Run: headless pygame with SDL's dummy video driver; simulated clock (each Clock.tick advances the game by its frame time, no real sleeping); random seed 0; keys injected as events and as key.get_pressed() state; no mouse input; restart key R tapped at the start of phases 3 and 4.
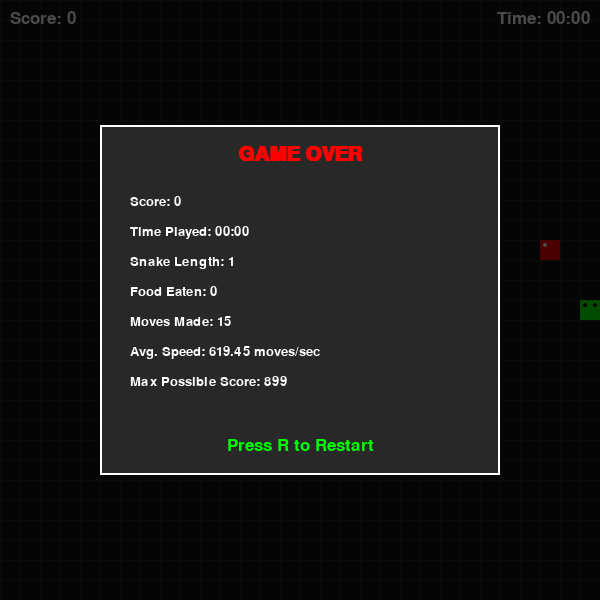
Frame 1 of 4 · flips 1–60 · no input
Frame 2 of 4 · flips 61–180 · tapped SPACE, RETURN · held RIGHT (→), D · screen unchanged from frame 1, image omitted
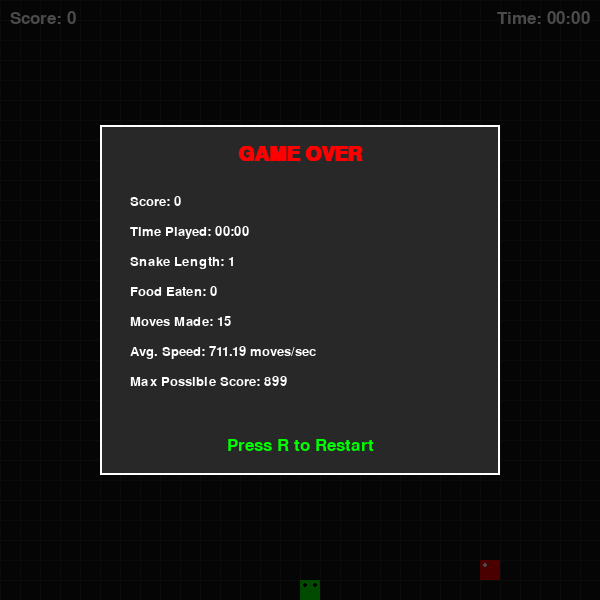
Frame 3 of 4 · flips 181–300 · tapped R · held DOWN (↓), S
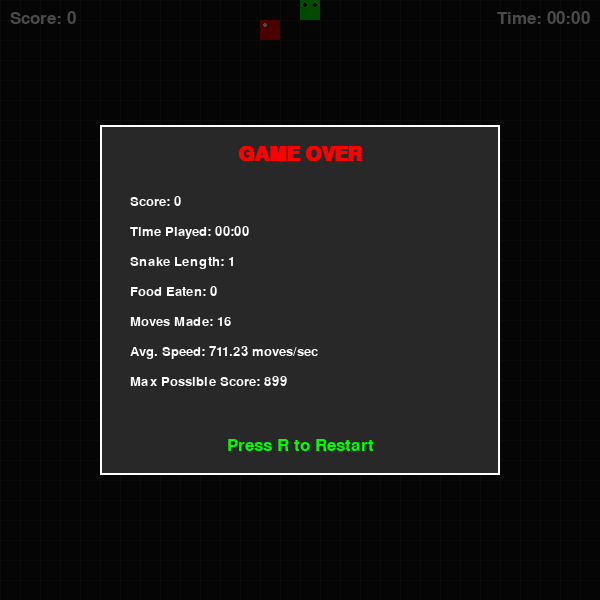
Frame 4 of 4 · flips 301–420 · tapped R · held LEFT (←), A, UP (↑), W

The pygame program that drew these frames:

import pygame
import sys
import random
import time

# Initialize Pygame
pygame.init()

# Game constants
WIDTH, HEIGHT = 600, 600
GRID_SIZE = 20
GRID_WIDTH = WIDTH // GRID_SIZE
GRID_HEIGHT = HEIGHT // GRID_SIZE
FPS = 10

# Colors
BLACK = (0, 0, 0)
WHITE = (255, 255, 255)
GREEN = (0, 255, 0)
RED = (255, 0, 0)
BLUE = (0, 0, 255)
DARK_GREEN = (0, 100, 0)
BACKGROUND = (20, 20, 20)
PANEL_COLOR = (40, 40, 40)

# Create the game window
screen = pygame.display.set_mode((WIDTH, HEIGHT))
pygame.display.set_caption('Snake Game')
clock = pygame.time.Clock()

# Initialize game variables
snake = [(GRID_WIDTH // 2, GRID_HEIGHT // 2)]
snake_direction = (1, 0)
food = (random.randint(0, GRID_WIDTH - 1), random.randint(0, GRID_HEIGHT - 1))
score = 0
game_over = False

# Game statistics
start_time = time.time()
game_duration = 0
max_snake_length = 1
food_eaten = 0
moves_made = 0
avg_speed = 0

# Initialize fonts
font = pygame.font.SysFont('Arial', 25)
stats_font = pygame.font.SysFont('Arial', 20)
title_font = pygame.font.SysFont('Arial', 30, bold=True)


def draw_grid():
    for x in range(0, WIDTH, GRID_SIZE):
        pygame.draw.line(screen, (40, 40, 40), (x, 0), (x, HEIGHT))
    for y in range(0, HEIGHT, GRID_SIZE):
        pygame.draw.line(screen, (40, 40, 40), (0, y), (WIDTH, y))


def draw_snake():
    # Draw snake head
    head = snake[0]
    head_rect = pygame.Rect(head[0] * GRID_SIZE, head[1] * GRID_SIZE, GRID_SIZE, GRID_SIZE)
    pygame.draw.rect(screen, GREEN, head_rect)

    # Draw snake eyes
    eye_radius = GRID_SIZE // 8
    eye_offset = GRID_SIZE // 4

    # Left eye
    left_eye_pos = (head[0] * GRID_SIZE + eye_offset, head[1] * GRID_SIZE + eye_offset)
    pygame.draw.circle(screen, BLACK, left_eye_pos, eye_radius)

    # Right eye
    right_eye_pos = (head[0] * GRID_SIZE + GRID_SIZE - eye_offset, head[1] * GRID_SIZE + eye_offset)
    pygame.draw.circle(screen, BLACK, right_eye_pos, eye_radius)

    # Draw snake body with gradient color
    for i, segment in enumerate(snake[1:], 1):
        # Create a gradient from green to dark green
        color_factor = 1 - (i / len(snake))
        segment_color = (
            int(GREEN[0] * color_factor + DARK_GREEN[0] * (1 - color_factor)),
            int(GREEN[1] * color_factor + DARK_GREEN[1] * (1 - color_factor)),
            int(GREEN[2] * color_factor + DARK_GREEN[2] * (1 - color_factor))
        )

        segment_rect = pygame.Rect(segment[0] * GRID_SIZE, segment[1] * GRID_SIZE, GRID_SIZE, GRID_SIZE)
        pygame.draw.rect(screen, segment_color, segment_rect)

        # Add a small inner rectangle for texture
        inner_margin = GRID_SIZE // 5
        inner_rect = pygame.Rect(
            segment[0] * GRID_SIZE + inner_margin,
            segment[1] * GRID_SIZE + inner_margin,
            GRID_SIZE - 2 * inner_margin,
            GRID_SIZE - 2 * inner_margin
        )
        pygame.draw.rect(screen, (
            min(segment_color[0] + 30, 255),
            min(segment_color[1] + 30, 255),
            min(segment_color[2] + 30, 255)
        ), inner_rect)


def draw_food():
    food_rect = pygame.Rect(food[0] * GRID_SIZE, food[1] * GRID_SIZE, GRID_SIZE, GRID_SIZE)
    pygame.draw.rect(screen, RED, food_rect)

    # Add a shiny effect
    shine_radius = GRID_SIZE // 4
    shine_pos = (food[0] * GRID_SIZE + shine_radius, food[1] * GRID_SIZE + shine_radius)
    pygame.draw.circle(screen, WHITE, shine_pos, shine_radius // 2)


def draw_score():
    score_text = font.render(f'Score: {score}', True, WHITE)
    screen.blit(score_text, (10, 10))

    # Display time
    current_time = time.time() - start_time if not game_over else game_duration
    minutes = int(current_time // 60)
    seconds = int(current_time % 60)
    time_text = font.render(f'Time: {minutes:02d}:{seconds:02d}', True, WHITE)
    screen.blit(time_text, (WIDTH - time_text.get_width() - 10, 10))


def draw_game_over():
    # Create a semi-transparent overlay
    overlay = pygame.Surface((WIDTH, HEIGHT), pygame.SRCALPHA)
    overlay.fill((0, 0, 0, 180))  # Semi-transparent black
    screen.blit(overlay, (0, 0))

    # Create a panel for statistics
    panel_width, panel_height = 400, 350
    panel_x = (WIDTH - panel_width) // 2
    panel_y = (HEIGHT - panel_height) // 2

    # Draw panel background
    pygame.draw.rect(screen, PANEL_COLOR, (panel_x, panel_y, panel_width, panel_height))
    pygame.draw.rect(screen, WHITE, (panel_x, panel_y, panel_width, panel_height), 2)

    # Game over title
    title_text = title_font.render('GAME OVER', True, RED)
    title_rect = title_text.get_rect(center=(WIDTH // 2, panel_y + 30))
    screen.blit(title_text, title_rect)

    # Statistics
    stats = [
        f"Score: {score}",
        f"Time Played: {int(game_duration // 60):02d}:{int(game_duration % 60):02d}",
        f"Snake Length: {len(snake)}",
        f"Food Eaten: {food_eaten}",
        f"Moves Made: {moves_made}",
        f"Avg. Speed: {avg_speed:.2f} moves/sec",
        f"Max Possible Score: {GRID_WIDTH * GRID_HEIGHT - 1}"
    ]

    # Display statistics
    for i, stat in enumerate(stats):
        stat_text = stats_font.render(stat, True, WHITE)
        screen.blit(stat_text, (panel_x + 30, panel_y + 70 + i * 30))

    # Restart instruction
    restart_text = font.render('Press R to Restart', True, GREEN)
    restart_rect = restart_text.get_rect(center=(WIDTH // 2, panel_y + panel_height - 30))
    screen.blit(restart_text, restart_rect)


def update_game():
    global snake, food, score, game_over, snake_direction, food_eaten, moves_made, max_snake_length, game_duration, avg_speed

    # Get user input
    keys = pygame.key.get_pressed()
    if keys[pygame.K_UP] and snake_direction != (0, 1):
        snake_direction = (0, -1)
    elif keys[pygame.K_DOWN] and snake_direction != (0, -1):
        snake_direction = (0, 1)
    elif keys[pygame.K_LEFT] and snake_direction != (1, 0):
        snake_direction = (-1, 0)
    elif keys[pygame.K_RIGHT] and snake_direction != (-1, 0):
        snake_direction = (1, 0)

    # Move the snake
    head_x, head_y = snake[0]
    new_head = (head_x + snake_direction[0], head_y + snake_direction[1])
    moves_made += 1

    # Check for collisions with walls
    if (new_head[0] < 0 or new_head[0] >= GRID_WIDTH or
            new_head[1] < 0 or new_head[1] >= GRID_HEIGHT):
        game_over = True
        game_duration = time.time() - start_time
        avg_speed = moves_made / game_duration if game_duration > 0 else 0
        return

    # Check for collisions with self
    if new_head in snake[1:]:
        game_over = True
        game_duration = time.time() - start_time
        avg_speed = moves_made / game_duration if game_duration > 0 else 0
        return

    # Add new head
    snake.insert(0, new_head)

    # Update max snake length
    max_snake_length = max(max_snake_length, len(snake))

    # Check if snake ate food
    if new_head == food:
        # Generate new food
        while True:
            food = (random.randint(0, GRID_WIDTH - 1), random.randint(0, GRID_HEIGHT - 1))
            if food not in snake:
                break
        score += 1
        food_eaten += 1
    else:
        # Remove tail if no food was eaten
        snake.pop()


def reset_game():
    global snake, snake_direction, food, score, game_over, start_time, game_duration
    global max_snake_length, food_eaten, moves_made, avg_speed

    snake = [(GRID_WIDTH // 2, GRID_HEIGHT // 2)]
    snake_direction = (1, 0)
    food = (random.randint(0, GRID_WIDTH - 1), random.randint(0, GRID_HEIGHT - 1))
    score = 0
    game_over = False

    # Reset statistics
    start_time = time.time()
    game_duration = 0
    max_snake_length = 1
    food_eaten = 0
    moves_made = 0
    avg_speed = 0


# Main game loop
while True:
    for event in pygame.event.get():
        if event.type == pygame.QUIT:
            pygame.quit()
            sys.exit()
        if event.type == pygame.KEYDOWN:
            if event.key == pygame.K_r and game_over:
                reset_game()

    # Fill the screen
    screen.fill(BACKGROUND)

    # Draw grid
    draw_grid()

    if not game_over:
        # Update game state
        update_game()

    # Draw game elements
    draw_snake()
    draw_food()
    draw_score()

    if game_over:
        draw_game_over()

    # Update display
    pygame.display.flip()
    clock.tick(FPS)
